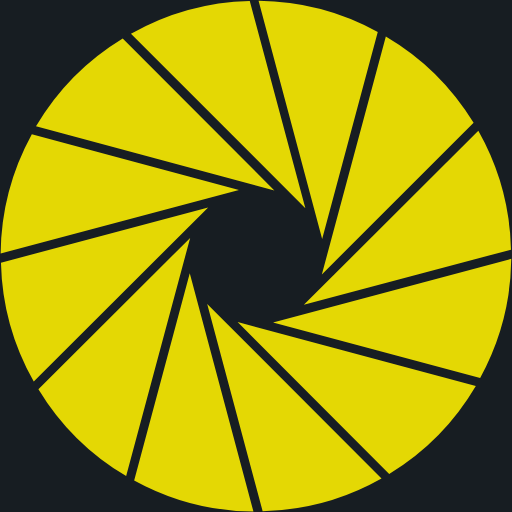
t = 0.00 s
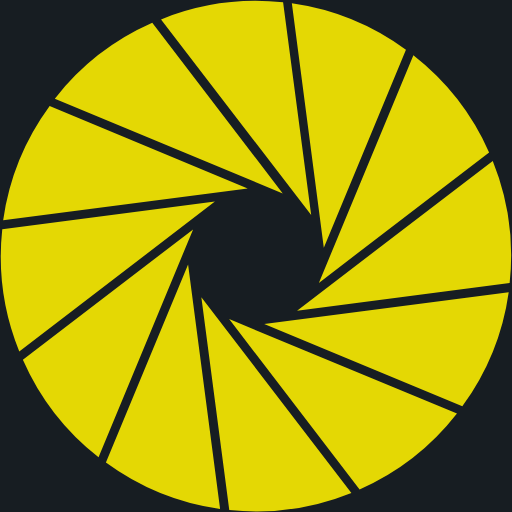
t = 0.13 s
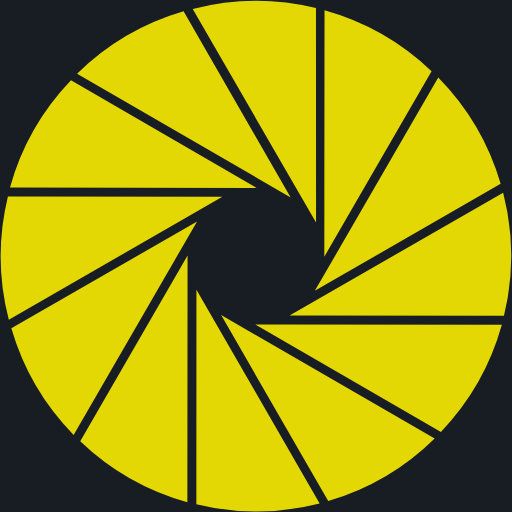
t = 0.25 s
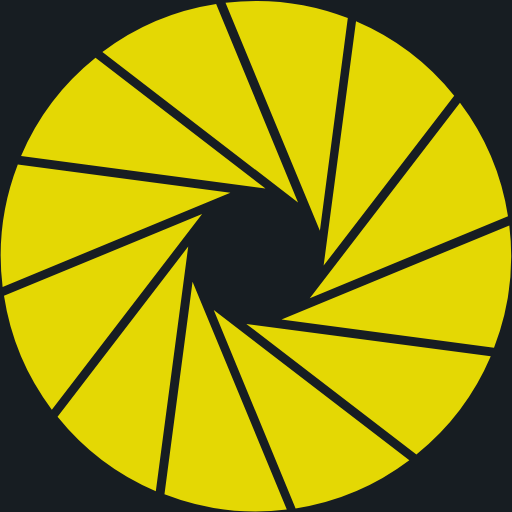
t = 0.38 s

The animated SVG that drew these frames (rendered in a browser with its animation timeline set to each time). Animation: 1 SMIL element (animateTransform=1); one cycle of 0.50 s, repeats indefinitely.

<svg xmlns="http://www.w3.org/2000/svg" xlink="http://www.w3.org/1999/xlink" version="1.0" width="80px" height="80px" viewBox="0 0 128 128" space="preserve"><rect x="0" y="0" width="100%" height="100%" fill="#171D22" /><g><path d="M76.34 52.05l-43.6-43.6a63.42 63.42 0 0 1 29.7-8.2zm4.2 7.7L64.64.2A63.32 63.32 0 0 1 94.44 8zm-.08 8.86l16-59.5a63.32 63.32 0 0 1 21.94 21.6zm-4.5 7.6l43.62-43.5a63.32 63.32 0 0 1 8.17 29.7zm-7.7 4.4l59.56-15.9a63.32 63.32 0 0 1-7.78 29.8zm-8.86-.1l59.56 16a63.32 63.32 0 0 1-21.66 22zM51.8 76l43.58 43.63a63.32 63.32 0 0 1-29.72 8.17zm-4.36-7.7l15.92 59.6a63.32 63.32 0 0 1-29.82-7.8zm.1-8.83l-16 59.55A63.3 63.3 0 0 1 9.6 97.3zm4.5-7.62L8.44 95.4a63.32 63.32 0 0 1-8.2-29.72zm7.7-4.33L.16 63.36a63.32 63.32 0 0 1 7.8-29.8zm8.85.1L9 31.56A63.32 63.32 0 0 1 30.68 9.6z" fill="#e4d804"/><animateTransform attributeName="transform" type="rotate" from="0 64 64" to="30 64 64" dur="500ms" repeatCount="indefinite"></animateTransform></g></svg>